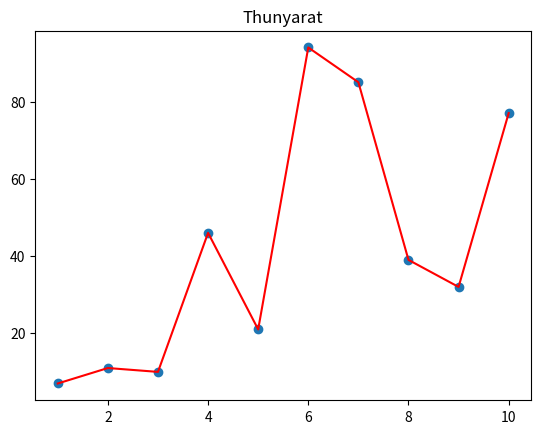

Reproduce this figure in Python.
import matplotlib.pyplot as plt
import random
xs = []
ys = []
random.seed(2)
for i in range(10):
    x = i + 1
    y = random.randint(0, 100)
    xs.append(x)
    ys.append(y)

print(xs)
print(ys)


print("Thunyarat")

plt.scatter(xs, ys)
plt.plot(xs, ys, color='red')
plt.title("Thunyarat")
plt.show()
